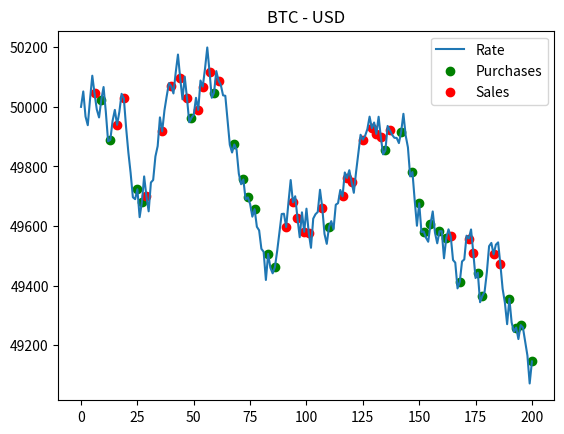

Generate this figure with matplotlib:
from random import uniform
from matplotlib import pyplot as plt


BASE_CAPITAL = 10_000
TRADE_VOLUME = 50
TIME = 200
COMMISSION = 0.01


class Value:
    def __init__(self, value):
        self.value = value

    def __get__(self, obj, obj_type):
        return self.value
        
    def __set__(self, obj, value):
        self.value = value - value * obj.commission
        
    def __delete__(self, obj):
        pass
    

class Account:
    BTC = Value(0)
    USD = Value(BASE_CAPITAL)
    def __init__(self, commission):
        self.commission = commission

    def sell(self, bct, rate):
        self.BTC -= bct
        self.USD += bct * rate

    def buy(self, usd, rate):
        self.USD -= usd
        self.BTC += usd / rate
    

def get_rate(N, start=50000):
    rate = [start]
    for _ in range(N):
        current = rate[-1]
        rate.append(current + uniform(-100, 100))
    return rate


def trade(N, volume, commission):
    rate = get_rate(N)
    account = Account(commission)
    purchases, sales = [], []
    history = {
        "last_buy": 0, 
        "last_sell": 0, 
        "last_rate": 0, 
        "penult_rate": 0
    }

    account.buy(volume, rate[0])
    history["last_buy"] = rate[0]
    history["last_rate"] = rate[0]
    history["penult_rate"] = rate[0]

    for i, current_rate in enumerate(rate):
        # sharp increasing
        if history["penult_rate"] > history["last_rate"] < current_rate and history["last_sell"] >= current_rate:
            history["last_rate"], history["penult_rate"] = current_rate, history["last_rate"]
            history["last_buy"] = current_rate
            account.buy(volume, current_rate)
            purchases.append((i, current_rate))
        # sharp descending
        elif history["penult_rate"] < history["last_rate"] > current_rate and history["last_buy"] <= current_rate:
            history["last_rate"], history["penult_rate"] = current_rate, history["last_rate"]
            history["last_sell"] = current_rate
            account.sell(account.BTC, current_rate)
            sales.append((i, current_rate))
        # continuous increasing / descending
        else:
            history["last_rate"], history["penult_rate"] = current_rate, history["last_rate"]

    account.sell(account.BTC, current_rate)
    print(f'USD: {account.USD}')
    plt.plot(range(N+1), rate)
    plt.scatter([i[0] for i in purchases], [i[1] for i in purchases], c='green')
    plt.scatter([i[0] for i in sales], [i[1] for i in sales], c='red')
    plt.title("BTC - USD");
    plt.legend(["Rate", "Purchases", "Sales"])


if __name__ == "__main__":
    trade(TIME, TRADE_VOLUME, COMMISSION)